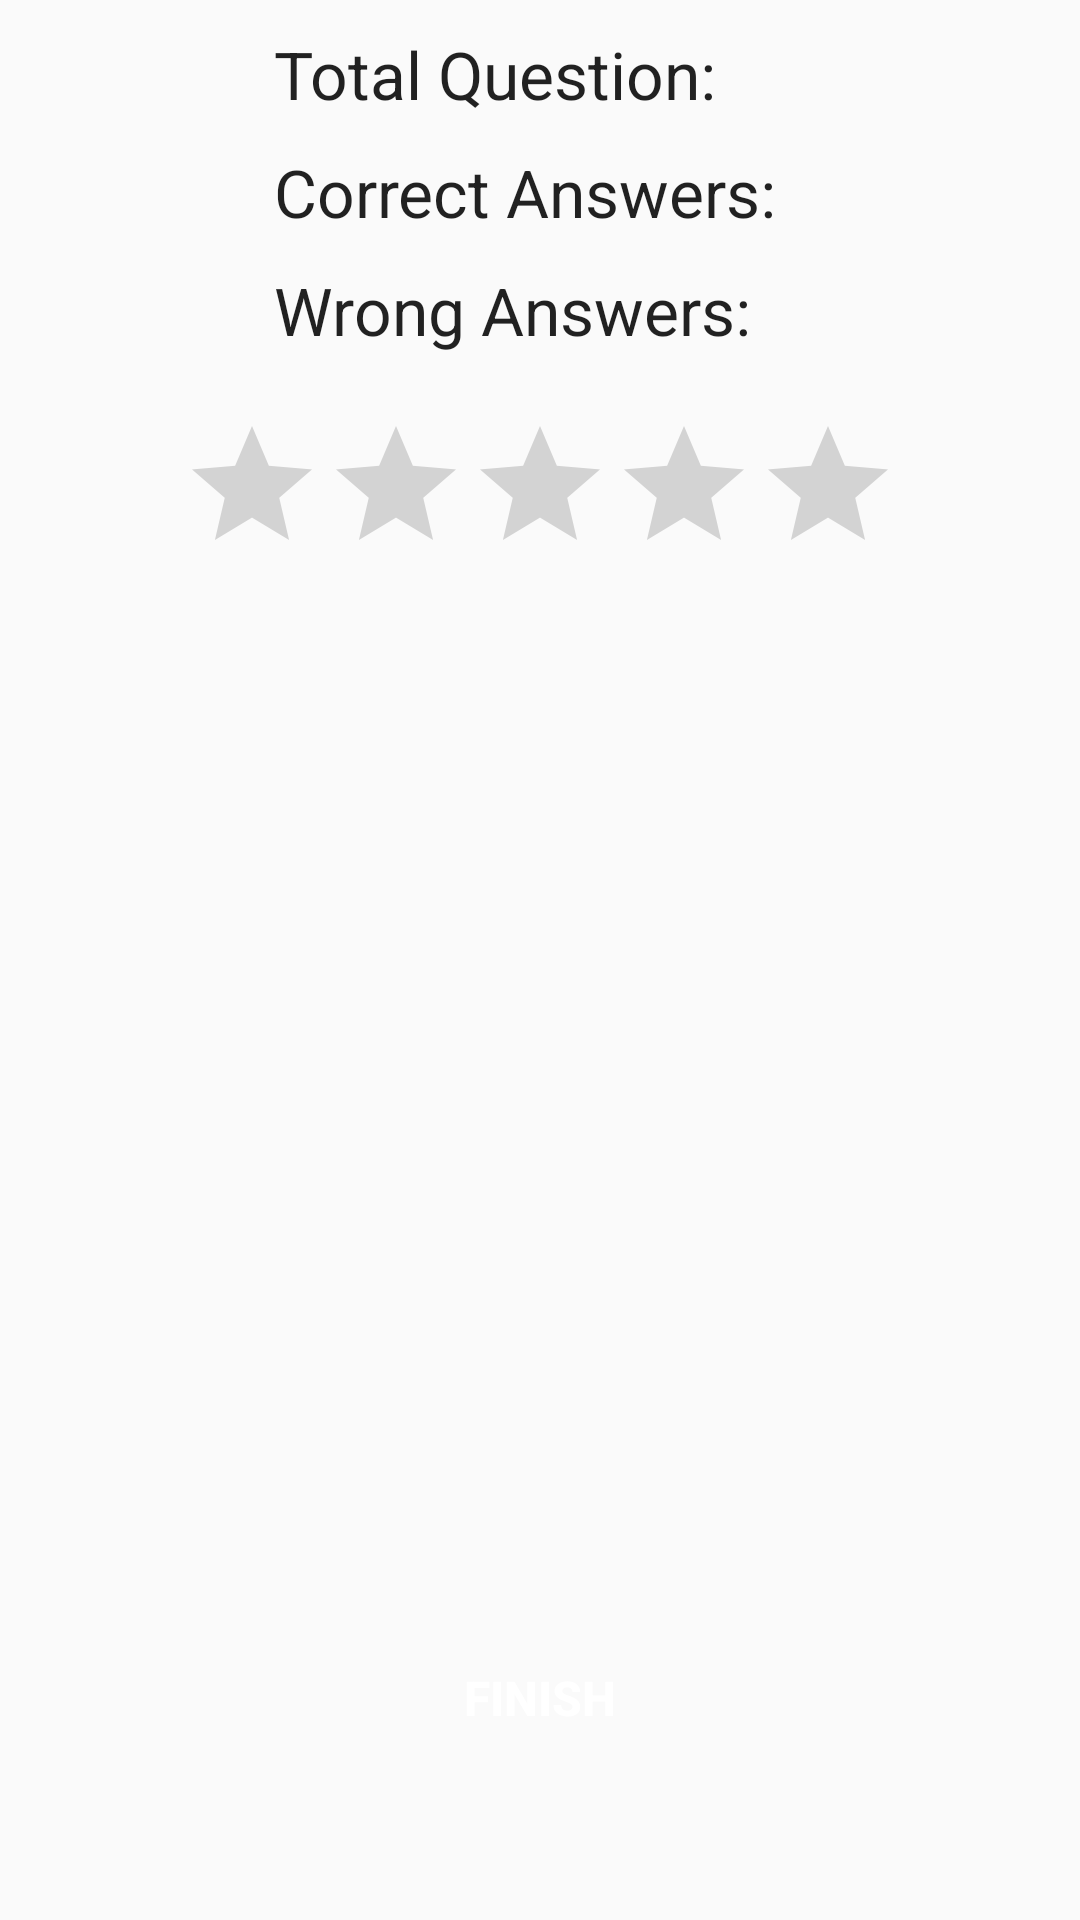

Here is an Android app screen rendered from its layout file. Give the layout XML and the strings, colors and styles it references.
<!-- AndroidManifest.xml: application theme AppTheme -->
<!-- res/layout/activity_result.xml -->
<?xml version="1.0" encoding="utf-8"?>
<layout xmlns:tools="http://schemas.android.com/tools"
    xmlns:android="http://schemas.android.com/apk/res/android"
    xmlns:app="http://schemas.android.com/apk/res-auto">

    <androidx.constraintlayout.widget.ConstraintLayout
        android:layout_width="match_parent"
        android:layout_height="match_parent"
        android:orientation="vertical">

        <TableLayout
            android:id="@+id/score_table"
            android:layout_width="wrap_content"
            android:layout_height="wrap_content"
            android:layout_marginTop="@dimen/_20dp"
            app:layout_constraintLeft_toLeftOf="parent"
            app:layout_constraintRight_toRightOf="parent"
            tools:ignore="MissingConstraints">

            <TableRow android:layout_marginTop="@dimen/_10dp">

                <TextView
                    android:id="@+id/total_questions"
                    android:layout_width="wrap_content"
                    android:layout_height="wrap_content"
                    android:layout_centerHorizontal="true"
                    android:layout_centerVertical="true"
                    android:text="@string/total_questions"
                    android:textAppearance="?android:attr/textAppearanceLarge"
                    android:textSize="@dimen/_22sp" />

                <TextView
                    android:id="@+id/total_questions_num"
                    android:layout_width="wrap_content"
                    android:layout_height="wrap_content"
                    android:layout_centerHorizontal="true"
                    android:layout_centerVertical="true"
                    android:paddingLeft="@dimen/_10dp"
                    android:textAppearance="?android:attr/textAppearanceLarge"
                    android:textSize="@dimen/_22sp" />
            </TableRow>

            <TableRow android:layout_marginTop="@dimen/_10dp">

                <TextView
                    android:id="@+id/correct_answers"
                    android:layout_width="wrap_content"
                    android:layout_height="wrap_content"
                    android:layout_centerHorizontal="true"
                    android:layout_centerVertical="true"
                    android:text="@string/correct_questions"
                    android:textAppearance="?android:attr/textAppearanceLarge"
                    android:textSize="@dimen/_22sp" />

                <TextView
                    android:id="@+id/correct_answers_num"
                    android:layout_width="wrap_content"
                    android:layout_height="wrap_content"
                    android:layout_centerHorizontal="true"
                    android:layout_centerVertical="true"
                    android:paddingLeft="@dimen/_10dp"
                    android:textAppearance="?android:attr/textAppearanceLarge"
                    android:textSize="@dimen/_22sp" />

            </TableRow>

            <TableRow android:layout_marginTop="@dimen/_10dp">

                <TextView
                    android:id="@+id/wrong_answers"
                    android:layout_width="wrap_content"
                    android:layout_height="wrap_content"
                    android:layout_centerHorizontal="true"
                    android:layout_centerVertical="true"
                    android:text="@string/wrong_questions"
                    android:textAppearance="?android:attr/textAppearanceLarge"
                    android:textSize="@dimen/_22sp" />

                <TextView
                    android:id="@+id/wrong_answers_num"
                    android:layout_width="wrap_content"
                    android:layout_height="wrap_content"
                    android:layout_centerHorizontal="true"
                    android:layout_centerVertical="true"
                    android:paddingLeft="@dimen/_10dp"
                    android:textAppearance="?android:attr/textAppearanceLarge"
                    android:textSize="@dimen/_22sp" />

            </TableRow>

        </TableLayout>

        <RatingBar
            android:id="@+id/ratingBar1"
            style="@style/Widget.AppCompat.RatingBar"
            android:layout_width="wrap_content"
            android:layout_height="wrap_content"
            android:layout_centerHorizontal="true"
            android:layout_marginTop="@dimen/_20dp"
            android:numStars="5"
            android:stepSize="1"
            app:layout_constraintLeft_toLeftOf="parent"
            app:layout_constraintRight_toRightOf="parent"
            app:layout_constraintTop_toBottomOf="@id/score_table" />

        <Button
            android:id="@+id/finish"
            style="@style/app_button"
            android:layout_width="@dimen/_200dp"
            android:layout_height="wrap_content"
            android:layout_marginBottom="@dimen/_50dp"
            android:text="@string/finish"
            app:layout_constraintBottom_toBottomOf="parent"
            app:layout_constraintLeft_toLeftOf="parent"
            app:layout_constraintRight_toRightOf="parent" />

    </androidx.constraintlayout.widget.ConstraintLayout>
</layout>
<!-- resources referenced by this layout -->
<resources>
  <dimen name="_10dp">10dp</dimen>
  <dimen name="_200dp">200dp</dimen>
  <dimen name="_20dp">20dp</dimen>
  <dimen name="_22sp">22sp</dimen>
  <dimen name="_50dp">50dp</dimen>
  <string name="correct_questions">Correct Answers: </string>
  <string name="finish">Finish</string>
  <string name="total_questions">Total Question: </string>
  <string name="wrong_questions">Wrong Answers: </string>
  <style name="app_button" parent="@style/TextAppearance.AppCompat.Widget.Button">
          <item name="android:gravity">center_vertical|center_horizontal</item>
          <item name="android:layout_height">@dimen/_40dp</item>
          <item name="android:textColor">@color/white</item>
          <item name="android:textSize">@dimen/_16sp</item>
          <item name="android:textStyle">bold</item>
          <item name="android:background">@drawable/button_selector</item>
          <item name="android:focusable">true</item>
          <item name="android:clickable">true</item>
      </style>
  <style name="AppTheme" parent="Theme.AppCompat.Light.DarkActionBar">
          
          <item name="colorPrimary">@color/colorPrimary</item>
          <item name="colorPrimaryDark">@color/colorPrimaryDark</item>
          <item name="colorAccent">@color/colorAccent</item>
      </style>
  <dimen name="_40dp">40dp</dimen>
  <color name="white">#FFFFFF</color>
  <dimen name="_16sp">16sp</dimen>
  <color name="colorPrimary">#2962ff</color>
  <color name="colorPrimaryDark">#0039cb</color>
  <color name="colorAccent">#768fff</color>
</resources>
